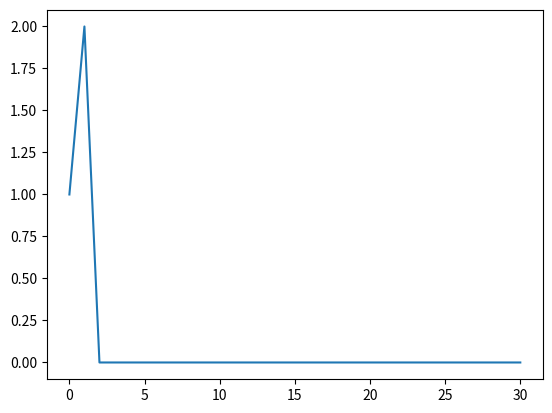

Reproduce this figure in Python.
# -*- coding: utf-8 -*-
"""
Created on Fri Sep 10 12:11:25 2021

@author: Usuario
"""
#spot is analogous to locus
#rower in analogous to allele
import random as rd
import numpy as np
import operator as op
import matplotlib.pyplot as plt


#class rower has speed and a dominance factor. 
class rower:
    def __init__(self,maxSpeed = 9, domFacts = 2):
        self.rowerSpeed = rd.randint(0,maxSpeed)
        self.dominance = rd.randint(0,domFacts)
#Two rowers make up one "spot". The dominant one of the two will determine the speed added to the boat it is in. 
class spot:
    def __init__(self,position,maxSpeed = 9, domFacts = 2,rowers = None):
        self.position = position
        if rowers == None:
            self.rower0 = rower(maxSpeed,domFacts)
            self.rower1 = rower(maxSpeed,domFacts)
        else:
            self.rower0 = rowers[0]
            self.rower1 = rowers[1]
        if self.rower0.dominance > self.rower1.dominance:
            self.dominantOne = self.rower0
        elif self.rower0.dominance < self.rower1.dominance:
            self.dominantOne = self.rower1
        else:
            self.dominantOne = rd.choice([self.rower0,self.rower1])
        self.spotSpeed = self.dominantOne.rowerSpeed

class boat:
    def __init__(self,cofactors,maxSpeed = 9, domFacts=2, boatSize=9, rowers = None):
        self.boatSpeed = 0
        self.cofactors = cofactors
        if rowers == None:
            self.spotS = []
            for location in range(boatSize):
                boatSeat = spot(location,maxSpeed,domFacts)
                self.spotS.append(boatSeat)
        else:
            self.spotS = rowers
        self.calculateSpeed()
    def calculateSpeed(self):
        for location in self.spotS:
            self.boatSpeed += location.spotSpeed
            for locationII in self.spotS:
                i = location.spotSpeed
                j = locationII.spotSpeed
                rowerInteraction = self.cofactors[i,j]
                self.boatSpeed += rowerInteraction
#add some randomness to your life:
        chance =  np.random.normal(0,0.2,(1,1))[0][0]  # numpy returns array or random numbers with normal distributions. accessing array to get a normal random number  
        self.boatSpeed += chance
    def makeGamets(self):
        gamete = []
        for location in self.spotS:
            gamete.append(rd.choice([location.rower0,location.rower1]))
        return gamete

class boatGen:
    def __init__(self,maxSpeed=9,domFacts=2,boatSize=9,numBoats=1000):
        self.numBoats = numBoats
        self.maxSpeed = maxSpeed
        self.domFacts = domFacts
        self.boatSize = boatSize
        self.allBoats = [] # a list of all the class instances of boats generating ghere
        self.allGenRowers = {} #This variable gives us a summary of all rowers and their numbers
        for i in range(boatSize):#i represents the position on the boat (the locus)
            self.allGenRowers[i] = {}#First we generate the empty dictionaries for all possibilities
            for j in range(maxSpeed + 1):#j is the allele, the name of the genes. In this case is also speed. 
                self.allGenRowers[i][j] = [0]
        self.cofactors = np.random.normal(0,0.2,(boatSize+1,boatSize+1))
        for i in range(numBoats):#here we generate the boats
            rowBoat = boat(self.cofactors,maxSpeed,domFacts,boatSize)
            self.allBoats.append(rowBoat)
        self.allBoats.sort(key=op.attrgetter('boatSpeed'))#returns boats ordered from slowest to fastest
        self.calculateRowers()

    def calculateRowers(self):
        self.allGenRowers = {} #This variable gives us a summary of all rowers and their numbers
        for i in range(self.boatSize):#i represents the position on the boat (the locus)
            self.allGenRowers[i] = {}#First we generate the empty dictionaries for all possibilities
            for j in range(self.maxSpeed + 1):#j is the allele, the name of the genes. In this case is also speed. 
                self.allGenRowers[i][j] = [0]
        for ind in self.allBoats:#for each boat in the generation...
            for locus in ind.spotS:#for each rower in said boat...
                allele0 = locus.rower0.rowerSpeed
                allele1 = locus.rower1.rowerSpeed
                #print('locus position is ' + str(locus.position))
                #print('allele is ' + str(allele0))
                self.allGenRowers[locus.position][allele0][0] += 1#add rowers in boat to the allgenRowers summary
                self.allGenRowers[locus.position][allele1][0] += 1#remember there are two rowers per "spot" or position in the boat
                
    def select(self):#selects the best half of boats
        print(f'all boats are before select:{len(self.allBoats)}')
        midWay = int(self.numBoats/2)
        print(f'midway is{midWay} , and numBoats is {self.numBoats}')
        del self.allBoats[0:midWay]
        print(f'all boats are after select:{len(self.allBoats)}')
        self.calculateRowers()
        self.numBoats = len(self.allBoats)
    def mate(self):
        print('inside mate, minimum?')
        bachellors = self.allBoats.copy()
        print('bachellor length is ' + str(len(bachellors)))
        marriedBoats = []
        while len(bachellors) > 1:#This loops divides boats into pair of boats
            #print('Am I not getting into this loop?')    
            husband = bachellors.pop(rd.randint(0,len(bachellors) -1))
            wife = bachellors.pop(rd.randint(0,len(bachellors) - 1))
            marriedBoats.append([husband,wife])
            #print(husband)
        self.allBoats = []#Don't want to get stuck with an odd number of boats, so if there's a single bachellor without a mate, it's gone
        for c,pair in enumerate(marriedBoats):
            #print('Am I getting into this loop?')#Here they should do the nasty (exchange rowers)
            for i in range(4):
                #print(f'i is {i}')
                #print('Am I even here?')
                sperm = pair[0].makeGamets()
                egg   = pair[1].makeGamets()
                rowers = []
                for place in range(self.boatSize):
                    #print('Am I here?')
                    allele0 = sperm[place]
                    allele1 = egg[place]
                    rowers.append(spot(position=place,rowers=[allele0,allele1]))
                    child = boat(self.cofactors, self.maxSpeed, self.domFacts, self.boatSize, rowers )
                self.allBoats.append(child)
                print(f'number of boats is {len(self.allBoats)}, i is {i}, c is {c}')

        #print(self.allBoats)
        self.allBoats.sort(key=op.attrgetter('boatSpeed'))#returns boats ordered from slowest to fastest
        self.calculateRowers()
        self.numBoats = len(self.allBoats)

                
     
a = boatGen(numBoats=17)              
for individual in a.allBoats:
    print('speed is ' + str(individual.boatSpeed))
print(a.allGenRowers)
#a.select()
#a.mate()
# print(a.allGenRowers)
allGenerations = a.allGenRowers

numberOfGenerations = 30
for i in range(numberOfGenerations):
    a.select()
    a.mate()
    for j in range(a.boatSize):
        for z in range(a.maxSpeed):
            allGenerations[j][z] = allGenerations[j][z] + a.allGenRowers[j][z]


plotallele0 = plt.plot(allGenerations[0][0])
    


      

